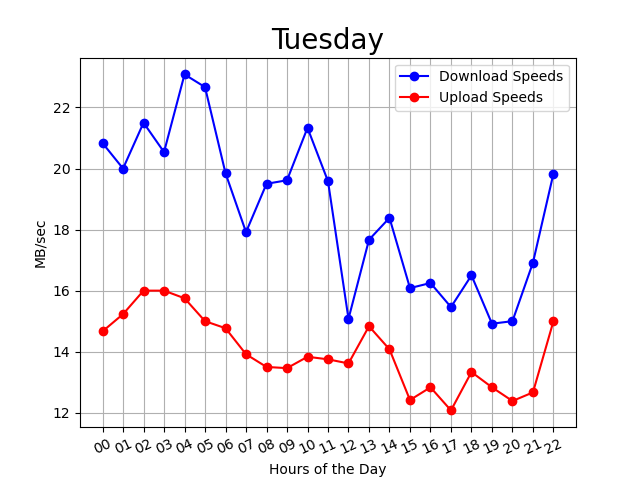

The table this chart was drawn from, first rows:
00:01:55, 00, 20, 16
00:06:46, 00, 20, 15
00:11:38, 00, 22, 15
00:16:29, 00, 19, 16
00:21:20, 00, 22, 15
00:26:11, 00, 18, 14
00:31:02, 00, 22, 15
00:35:54, 00, 23, 13
00:40:45, 00, 22, 14
00:45:36, 00, 20, 14
00:50:27, 00, 21, 14
00:55:19, 00, 21, 15
01:00:10, 01, 21, 14
01:05:01, 01, 17, 14
01:09:53, 01, 18, 15
01:14:44, 01, 15, 15
01:19:35, 01, 20, 15
01:24:26, 01, 16, 15
01:29:17, 01, 24, 16
01:34:08, 01, 21, 15
01:39:00, 01, 23, 16
01:43:51, 01, 23, 16
01:48:42, 01, 26, 16
01:53:33, 01, 15, 15
01:58:24, 01, 21, 16
02:03:15, 02, 23, 16
02:08:06, 02, 22, 16
02:12:57, 02, 20, 16
02:17:49, 02, 22, 15
02:22:40, 02, 23, 16
02:27:31, 02, 18, 15
02:32:22, 02, 20, 16
02:37:14, 02, 18, 15
02:42:05, 02, 29, 16
02:46:56, 02, 20, 17
02:51:48, 02, 23, 17
02:56:39, 02, 20, 17
03:01:30, 03, 22, 16
03:06:21, 03, 20, 17
03:11:12, 03, 24, 15
03:16:03, 03, 19, 17
03:20:54, 03, 18, 17
03:25:45, 03, 17, 18
03:30:36, 03, 20, 15
03:35:27, 03, 21, 15
03:40:19, 03, 23, 17
03:45:10, 03, 23, 14
03:50:01, 03, 21, 16
03:54:52, 03, 20, 14
03:59:43, 03, 19, 17
04:04:34, 04, 18, 16
04:09:26, 04, 24, 16
04:14:17, 04, 24, 15
04:19:08, 04, 22, 15
04:23:59, 04, 23, 15
04:28:50, 04, 22, 17
04:33:41, 04, 23, 16
04:38:33, 04, 22, 15
04:43:24, 04, 18, 15
04:48:15, 04, 30, 18
04:53:06, 04, 22, 17
... 236 more rows
